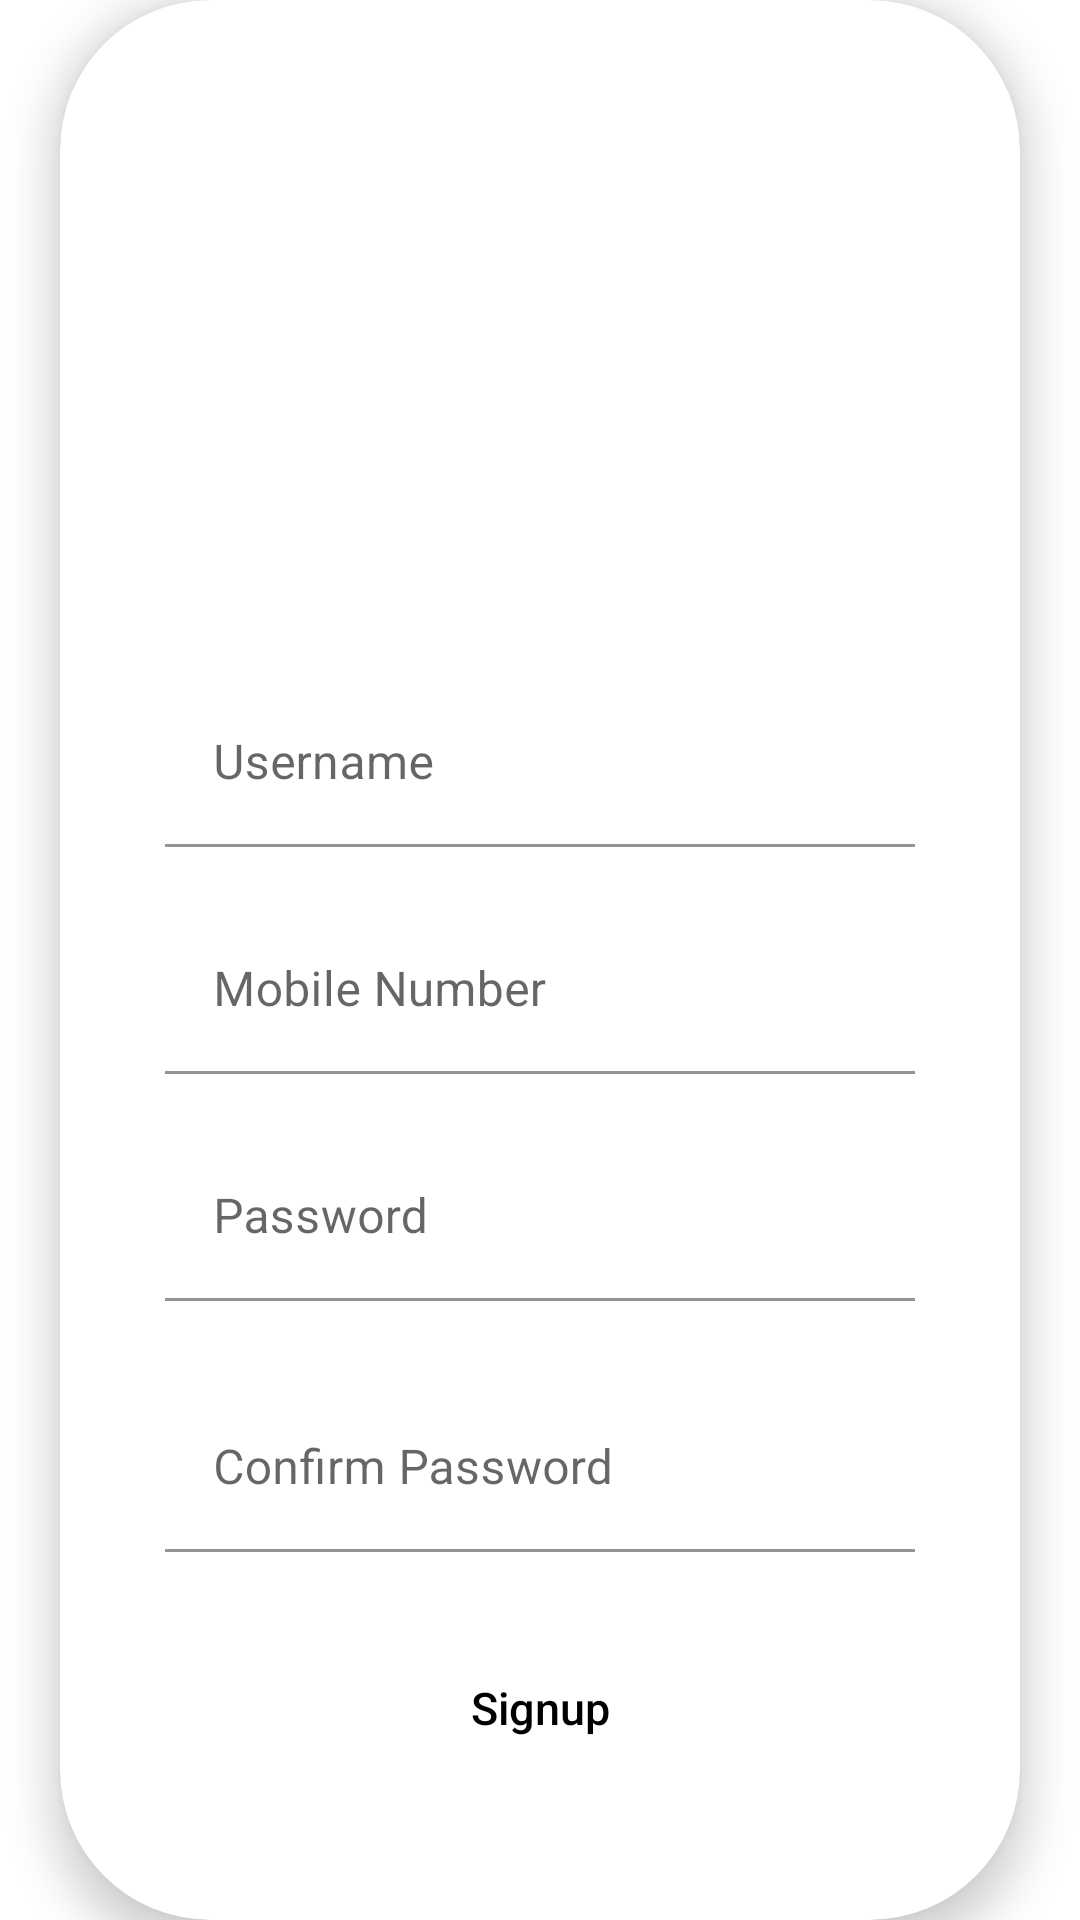

Here is an Android app screen rendered from its layout file. Give the layout XML and the strings, colors and styles it references.
<!-- AndroidManifest.xml: application theme Theme.IBOS -->
<!-- res/layout/activity_signup.xml -->
<?xml version="1.0" encoding="utf-8"?>
<LinearLayout xmlns:android="http://schemas.android.com/apk/res/android"
    xmlns:app="http://schemas.android.com/apk/res-auto"
    xmlns:tools="http://schemas.android.com/tools"
    android:layout_width="match_parent"
    android:layout_height="match_parent"
    android:orientation="vertical"
    android:gravity="center"
    tools:context=".Signup">

    <androidx.cardview.widget.CardView
        android:layout_width="wrap_content"
        android:layout_height="wrap_content"
        app:cardCornerRadius="50dp"
        app:cardElevation="8dp">

        <androidx.appcompat.widget.LinearLayoutCompat
            android:layout_width="320dp"
            android:layout_height="660dp"
            android:background="@drawable/signupbg"
            android:gravity="center"
            android:orientation="vertical">

            <ImageView
                android:id="@+id/imageView4"
                android:layout_width="130dp"
                android:layout_height="130dp"
                android:layout_marginTop="0dp"
                android:textAlignment="center"
                app:srcCompat="@drawable/logor" />

            <com.google.android.material.textfield.TextInputLayout
                android:layout_width="250dp"
                android:layout_height="wrap_content">
                <com.google.android.material.textfield.TextInputEditText
                    android:id="@+id/usernameEditText"
                    android:layout_width="250dp"
                    style="@style/ThemeOverlay.Material3.TextInputEditText.FilledBox"
                    android:layout_height="wrap_content"
                    android:hint="Username"
                    android:layout_marginTop="30dp"
                    android:textColorHint="@color/white"
                    android:backgroundTint="#7AFFFFFF" />
            </com.google.android.material.textfield.TextInputLayout>

            <com.google.android.material.textfield.TextInputLayout
                android:layout_width="250dp"
                android:layout_height="wrap_content">

                <com.google.android.material.textfield.TextInputEditText
                    android:id="@+id/mobileNumberEditText"
                    android:layout_width="250dp"
                    android:layout_height="wrap_content"
                    android:hint="Mobile Number"
                    android:layout_marginTop="20dp"
                    style="@style/ThemeOverlay.Material3.TextInputEditText.FilledBox"
                    android:textColorHint="@color/white"
                    android:backgroundTint="#7AFFFFFF" />
            </com.google.android.material.textfield.TextInputLayout>

            <com.google.android.material.textfield.TextInputLayout
                android:layout_width="250dp"
                android:layout_height="wrap_content">

                <com.google.android.material.textfield.TextInputEditText
                    android:id="@+id/passwordEditText"
                    android:layout_width="250dp"
                    android:layout_height="wrap_content"
                    android:hint="Password"
                    android:layout_marginTop="20dp"
                    style="@style/ThemeOverlay.Material3.TextInputEditText.FilledBox"
                    android:textColorHint="@color/white"
                    android:backgroundTint="#7AFFFFFF"
                    android:inputType="textPassword" />

                <ImageButton
                    android:id="@+id/showHidePasswordButton"
                    android:layout_width="wrap_content"
                    android:layout_height="wrap_content"
                    android:src="@drawable/ic_show_password"
                    android:background="?attr/selectableItemBackground"
                    android:contentDescription="Show/Hide Password"
                    android:layout_gravity="end"
                    android:layout_marginTop="8dp"
                    android:layout_marginEnd="16dp" />

            </com.google.android.material.textfield.TextInputLayout>

            <com.google.android.material.textfield.TextInputLayout
                android:layout_width="250dp"
                android:layout_height="wrap_content">

                <com.google.android.material.textfield.TextInputEditText
                    android:id="@+id/confirmPasswordEditText"
                    android:layout_width="250dp"
                    android:layout_height="wrap_content"
                    android:hint="Confirm Password"
                    android:layout_marginTop="20dp"
                    style="@style/ThemeOverlay.Material3.TextInputEditText.FilledBox"
                    android:textColorHint="@color/white"
                    android:backgroundTint="#7AFFFFFF"
                    android:inputType="textPassword" />

                <ImageButton
                    android:id="@+id/showHideConfirmPasswordButton"
                    android:layout_width="wrap_content"
                    android:layout_height="wrap_content"
                    android:src="@drawable/ic_show_password"
                    android:background="?attr/selectableItemBackground"
                    android:contentDescription="Show/Hide Password"
                    android:layout_gravity="end"
                    android:layout_marginTop="8dp"
                    android:layout_marginEnd="16dp" />

            </com.google.android.material.textfield.TextInputLayout>

            <Button
                android:id="@+id/button6"
                style="@style/Widget.Material3.Button"
                android:layout_width="250dp"
                android:layout_height="wrap_content"
                android:layout_marginTop="20dp"
                android:backgroundTint="#68FFFFFF"
                android:fontFamily="sans-serif-medium"
                android:text="Signup"
                android:textColor="@color/black"
                android:onClick="ssignup"
                android:textSize="15dp" />
            



        </androidx.appcompat.widget.LinearLayoutCompat>
    </androidx.cardview.widget.CardView>

</LinearLayout>
<!-- resources referenced by this layout -->
<resources>
  <style name="Theme.IBOS" parent="Theme.MaterialComponents.DayNight.NoActionBar">
          
          <item name="colorPrimary">@color/purple_500</item>
          <item name="colorPrimaryVariant">@color/white</item>
          <item name="colorOnPrimary">#000000</item>
          
          <item name="colorSecondary">@color/teal_200</item>
          <item name="colorSecondaryVariant">@color/teal_700</item>
          <item name="colorOnSecondary">@color/black</item>
          
          <item name="android:statusBarColor">#FFF</item>
          <item name="android:windowLightStatusBar">true</item>
          
      </style>
  <!-- not gathered from this repository: default colours our renderer supplied (Android Studio template values) -->
  <color name="purple_500">#FF6200EE</color>
  <color name="teal_200">#FF03DAC5</color>
  <color name="teal_700">#FF018786</color>
  <color name="black">#FF000000</color>
  <color name="white">#FFFFFFFF</color>
</resources>
